The GitHub repository React-Developer751/new-ia contains a labelled image folder "studio_data" with 51 categories: accounting finance, agriculture farm, bakery, barber, bookstore, cafe, car repair, car showroom, car wash, cleaning, clinic doctor, coaching tuition, construction, dental, digital agency, ecommerce, electrician, event party, fast food, florist, grocery, gym, ice cream, indian thali, interior design, jewellery, juice bar, kurti store, law firm, logistics, mobile app, none, pet clinic, pharmacy, photography, plumbing, real estate, italian restaurant, SaaS, salon, saree boutique, school, shoe store, solar energy, spa, sushi, sweet shop, toy store, travel agency, wedding, yoga. Examples follow, each with its label.

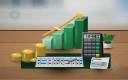
Label: accounting finance

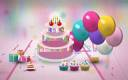
Label: event party

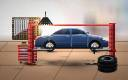
Label: car repair

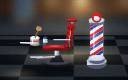
Label: barber

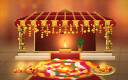
Label: wedding

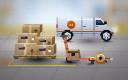
Label: logistics
